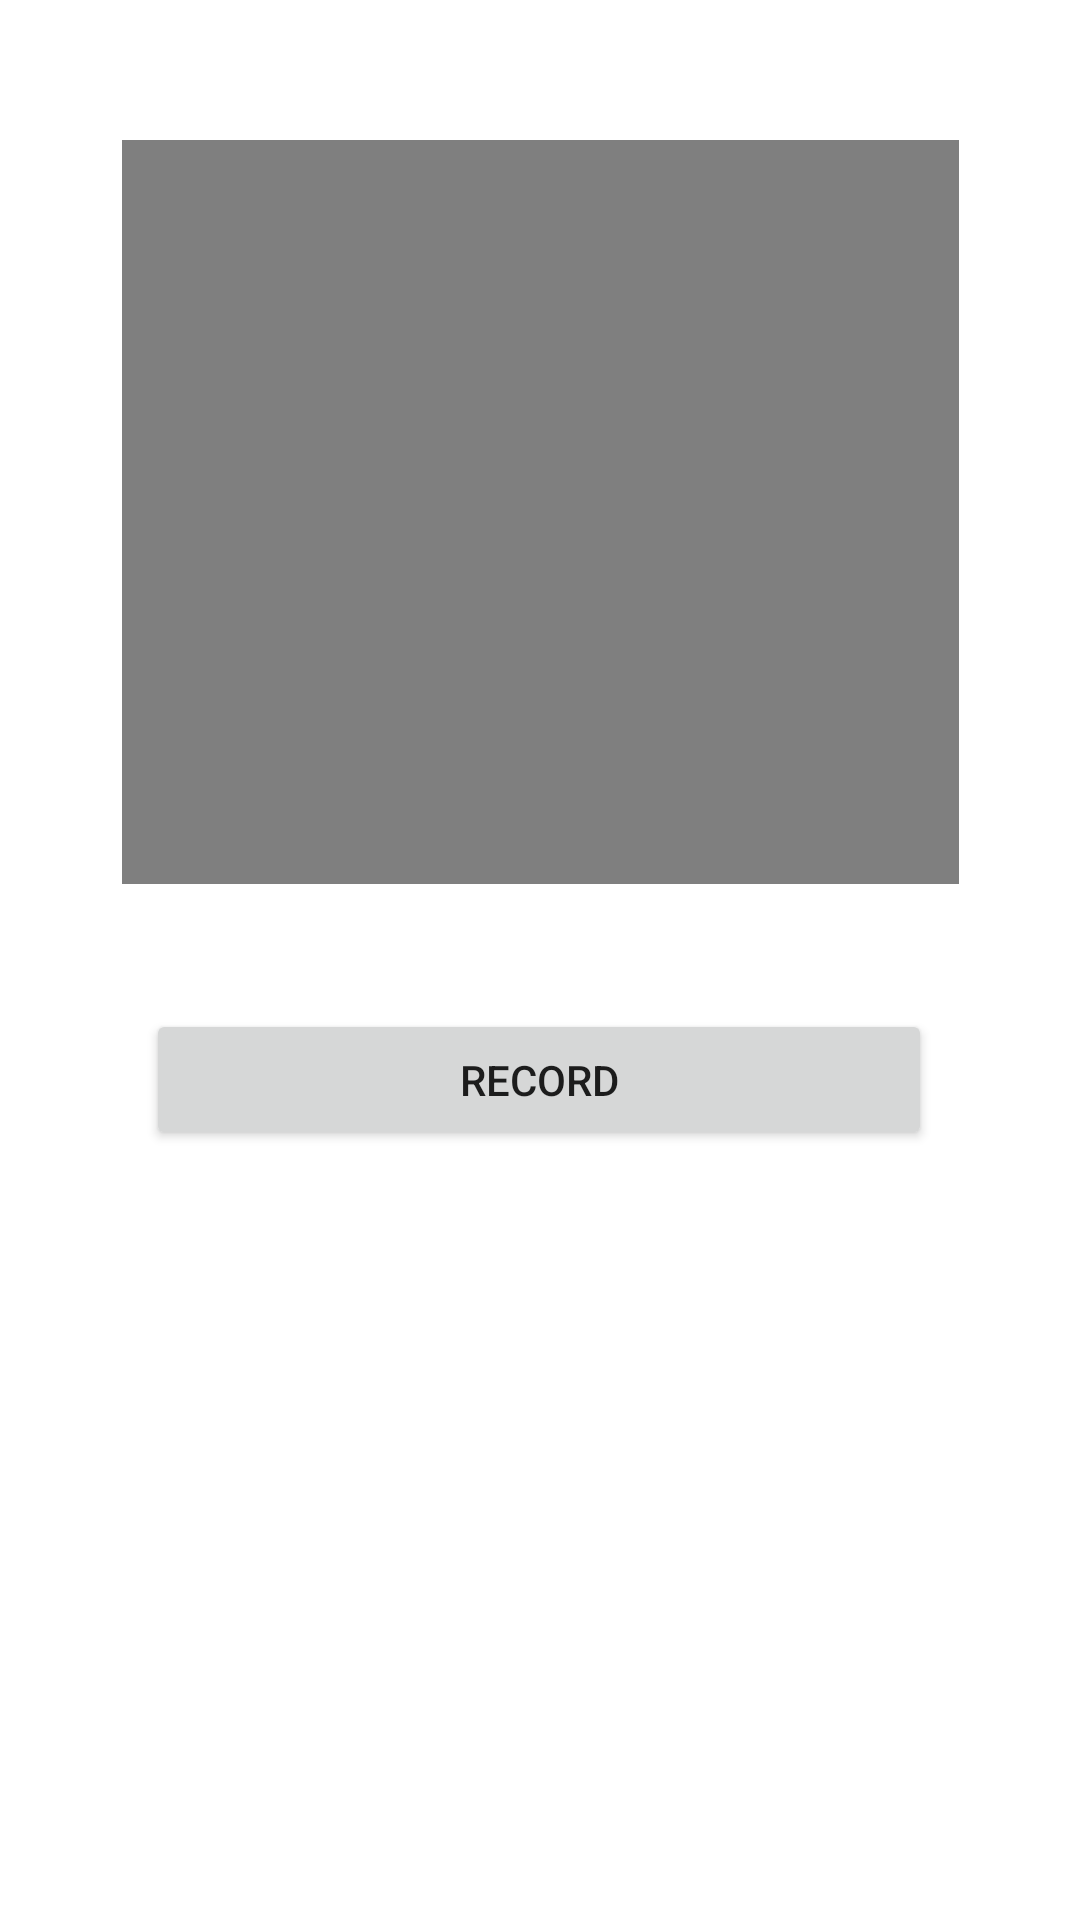

The Android layout XML behind this screen, and the referenced resources:
<!-- AndroidManifest.xml: application theme Theme.AccessCamera -->
<!-- res/layout/activity_rec_vid.xml -->
<?xml version="1.0" encoding="utf-8"?>
<androidx.constraintlayout.widget.ConstraintLayout xmlns:android="http://schemas.android.com/apk/res/android"
    xmlns:app="http://schemas.android.com/apk/res-auto"
    xmlns:tools="http://schemas.android.com/tools"
    android:layout_width="match_parent"
    android:layout_height="match_parent"
    tools:context=".RecVidActivity">

    <VideoView
        android:id="@+id/videoView"
        android:layout_width="279dp"
        android:layout_height="248dp"
        app:layout_constraintBottom_toBottomOf="parent"
        app:layout_constraintEnd_toEndOf="parent"
        app:layout_constraintStart_toStartOf="parent"
        app:layout_constraintTop_toTopOf="parent"
        app:layout_constraintVertical_bias="0.119" />

    <Button
        android:id="@+id/buttonRec"
        android:layout_width="262dp"
        android:layout_height="47dp"
        android:text="Record"
        app:layout_constraintBottom_toBottomOf="parent"
        app:layout_constraintEnd_toEndOf="parent"
        app:layout_constraintHorizontal_bias="0.496"
        app:layout_constraintStart_toStartOf="parent"
        app:layout_constraintTop_toTopOf="parent"
        app:layout_constraintVertical_bias="0.567" />
</androidx.constraintlayout.widget.ConstraintLayout>
<!-- resources referenced by this layout -->
<resources>
  <style name="Theme.AccessCamera" parent="Theme.MaterialComponents.DayNight.DarkActionBar">
          
          <item name="colorPrimary">@color/purple_500</item>
          <item name="colorPrimaryVariant">@color/purple_700</item>
          <item name="colorOnPrimary">@color/white</item>
          
          <item name="colorSecondary">@color/teal_200</item>
          <item name="colorSecondaryVariant">@color/teal_700</item>
          <item name="colorOnSecondary">@color/black</item>
          
          <item name="android:statusBarColor" tools:targetApi="l">?attr/colorPrimaryVariant</item>
          
      </style>
  <!-- not gathered from this repository: default colours our renderer supplied (Android Studio template values) -->
  <color name="purple_500">#FF6200EE</color>
  <color name="purple_700">#FF3700B3</color>
  <color name="teal_200">#FF03DAC5</color>
  <color name="teal_700">#FF018786</color>
  <color name="black">#FF000000</color>
  <color name="white">#FFFFFFFF</color>
</resources>
